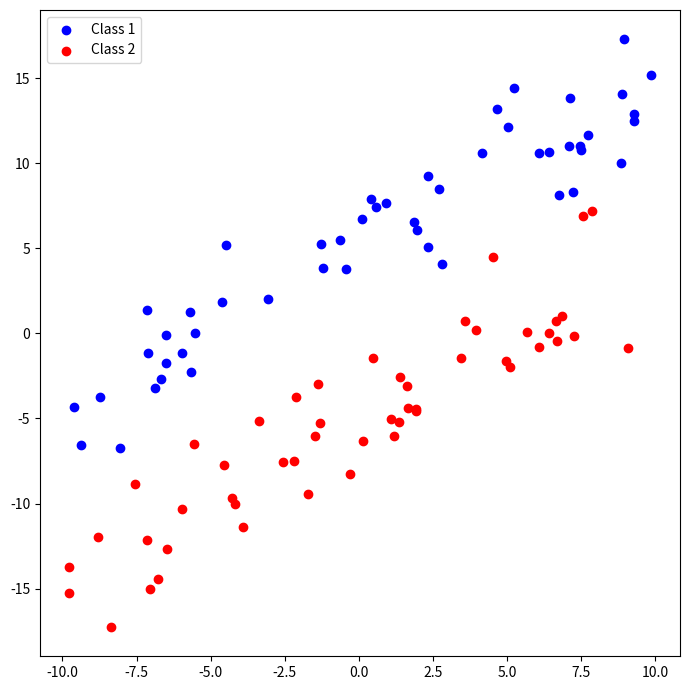

Here is the Python script that generated this plot:
# 연습 문제 2: 두 클래스가 섞인 선형 데이터
# 목표: 두 클래스가 선형적으로 분리된 데이터를 생성하고 시각화하세요.
# 첫 번째 클래스는 y=x+5를 중심으로 분포하는 데이터를 생성합니다.
# 두 번째 클래스는 y=x−5를 중심으로 분포하는 데이터를 생성합니다.
# 각 클래스에 대해 50개의 데이터 포인트를 생성하세요.
# 노이즈를 추가하여 두 클래스 간의 일부 데이터가 섞이도록 만듭니다.

import numpy as np
import matplotlib.pyplot as plt

n_data = 50  # 각 클래스에 생성할 데이터 포인트 수
slopes = [1, 1]  # 기울기 리스트 (여기서는 동일한 기울기)
intercepts = [5, -5]  # y절편 리스트
colors = ['blue', 'red']  # 색상 리스트
noise_level = 2  # 노이즈 크기


fig, ax = plt.subplots(figsize=(7, 7))

for i in range(len(intercepts)):
    x = np.random.uniform(-10, 10, n_data)
    y = slopes[i] * x + intercepts[i] + np.random.normal(0, noise_level, n_data)
    data = np.column_stack((x, y))
    
    ax.scatter(data[:, 0], data[:, 1], color=colors[i], label=f'Class {i+1}')

ax.legend()


fig.tight_layout()
plt.show()